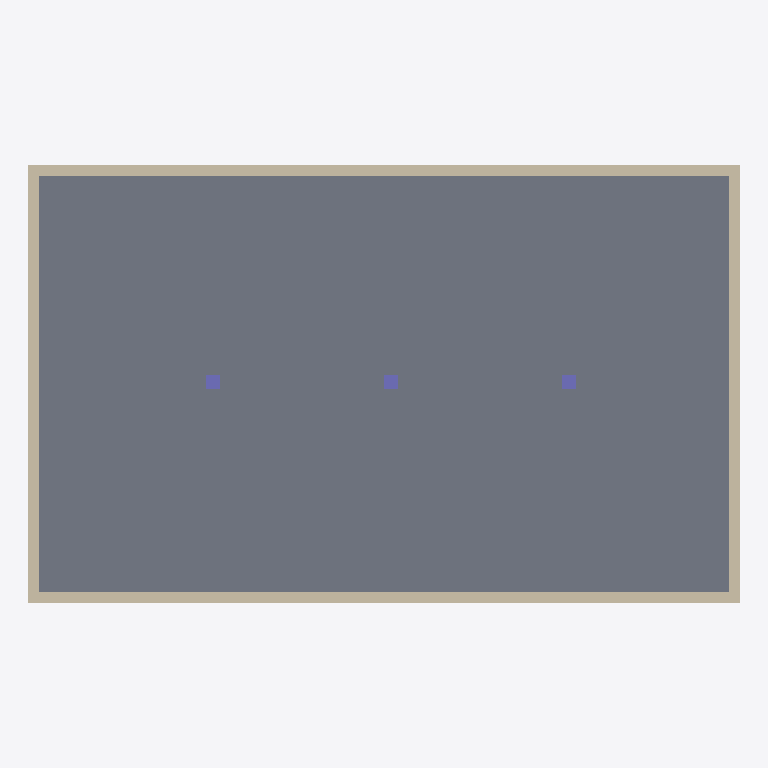
Plan cut of the same IFC building model at storey 'Piano terra' (level 0.00 m, cut at 1.40 m), seen from above with north up, elements coloured by IFC class: 4 walls (beige), 3 columns (violet), 1 slab (grey). Cut surfaces are drawn darker.
Extent 20.0 m × 12.3 m × 6.3 m (x, y, z). Storeys (1): Piano terra at 0.00 m. Elements (8): 4 IfcWall, 3 IfcColumn, 1 IfcSlab.

HEADER;
FILE_DESCRIPTION(('ViewDefinition [CoordinationView]'),'2;1');
FILE_NAME('capannone_revA.ifc','2026-10-22T10:00:00',('MB Visual'),('MB Engineering'),'','make_compare_samples','');
FILE_SCHEMA(('IFC4'));
ENDSEC;
DATA;
#11=IFCPROJECT('4nv_Z5z7mtoJU0myP9TUjG',$,'Capannone',$,$,$,$,(#5),#10);
#15=IFCSITE('NHJOfqyAJI03V3rsS9OLLf',$,'Lotto',$,$,#14,$,$,.ELEMENT.,$,$,$,$,$);
#19=IFCBUILDING('bCUxzjXzj3LIcJwAaRkIGr',$,'Edificio A',$,$,#18,$,$,.ELEMENT.,$,$,$);
#23=IFCBUILDINGSTOREY('VbBtmliwBOpr__VoZOE5CT',$,'Piano terra',$,$,#22,$,$,.ELEMENT.,0.0);
#176=IFCSLAB('GAVXDcZ7QG_Yk7eLAbXKT4',$,'Platea di fondazione',$,$,#167,#175,'S1',.BASESLAB.);
#38=IFCWALL('WqRwBIh2iQQgfGtf0lx_40',$,'Muro perimetrale W1',$,$,#29,#37,'W1',.STANDARD.);
#60=IFCWALL('tsz4AH5F6X$qcptYOkF3k0',$,'Muro perimetrale W2',$,$,#51,#59,'W2',.STANDARD.);
#106=IFCWALL('I_Lc0oUnWf8GOUMsE7q$c1',$,'Muro perimetrale W4',$,$,#97,#105,'W4',.STANDARD.);
#83=IFCWALL('Hsdqo2EWIlCz2ebAM_pRKM',$,'Muro perimetrale W3',$,$,#74,#82,'W3',.STANDARD.);
#128=IFCCOLUMN('G__NB$x2acWu27gCNBMS_7',$,'Pilastro C1',$,$,#119,#127,'C1',.COLUMN.);
#144=IFCCOLUMN('Aedg$Dpa2Wi0Iep7$7eI$G',$,'Pilastro C2',$,$,#135,#143,'C2',.COLUMN.);
#160=IFCCOLUMN('nvmc1osQAfIqyDUCxx1i2_',$,'Pilastro C3',$,$,#151,#159,'C3',.COLUMN.);
ENDSEC;
